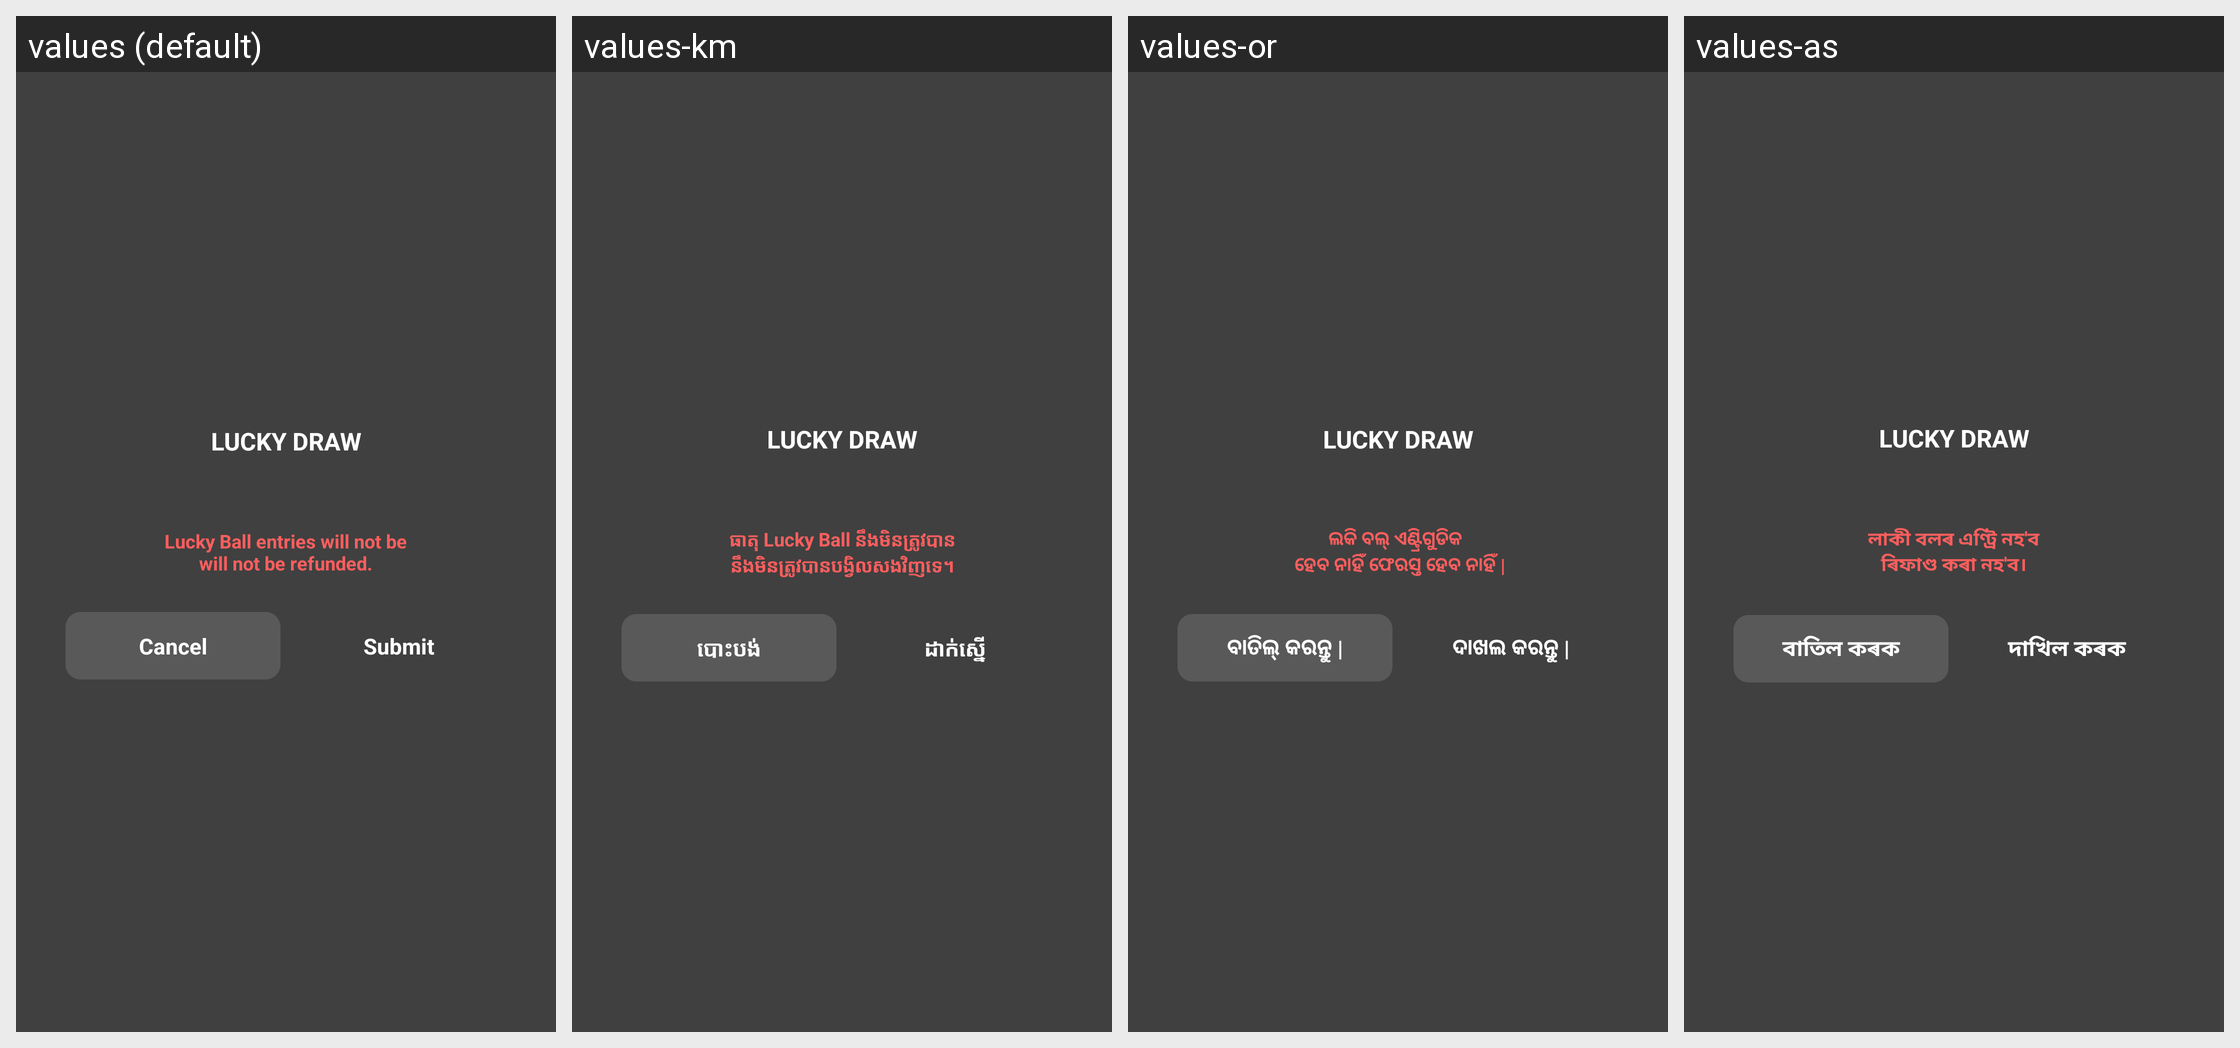

Strings drawn on this Android screen and how each of the app's shown locales translates them:
Android screen res/layout/activity_alert_lucky_draw_join.xml rendered under 4 locales, left to right: values (default), values-km, values-or, values-as. Device: Nexus 5 (rendered at 1080×1920; each locale shown at half size, 540×960, under a caption strip naming it); theme AppTheme.Translucent.
Other locales in the repository, not shown: values-af, values-am, values-ar, values-az, values-be, values-bg, values-bn, values-bs, values-ca, values-ceb, values-co, values-cs, values-cy, values-da, values-de, values-el, values-en, values-eo, values-es, values-et, values-eu, values-fa, values-fi, values-fr, values-fy, values-ga, values-gd, values-gl, values-gn, values-gu, values-ha, values-haw, values-he, values-hi, values-hmn, values-hr, values-ht, values-hu, values-hy, values-id, values-ig, values-is, values-it, values-ja, values-jw, values-ka, values-kk, values-kn, values-ko, values-ku, values-ky, values-lb, values-lo, values-lt, values-lv, values-mg, values-mi, values-mk, values-ml, values-mn, values-mr, values-ms, values-mt, values-my, values-ne, values-nl, values-no, values-ny, values-pa, values-pl, values-ps, values-pt, values-ro, values-ru, values-rw, values-sd, values-si, values-sk, values-sl, values-sm, values-sn, values-so, values-sq, values-sr, values-st, values-su, values-sv, values-sw, values-ta, values-te, values-tg, values-th, values-tk, values-tr, values-tt, values-ug, values-uk, values-ur, values-uz, values-vi, values-xh, values-yi, values-yo, values-zh-rCN, values-zh-rTW, values-zu.
Strings drawn on this screen, with the default value and each locale's value (text and hints the layout hard-codes, and strings that could not be matched under every locale, appear in the picture but are not listed):

word_lucky_draw_upper_en
  values: LUCKY DRAW
  values-km: LUCKY DRAW  [not translated; the default value is used]
  values-or: LUCKY DRAW  [not translated; the default value is used]
  values-as: LUCKY DRAW  [not translated; the default value is used]

msg_alert_lucky_draw_join_desc
  values: Lucky Ball entries will not be
      will not be refunded.
  values-km: ធាតុ Lucky Ball នឹងមិនត្រូវបាន
      នឹងមិនត្រូវបានបង្វិលសងវិញទេ។
  values-or: ଲକି ବଲ୍ ଏଣ୍ଟ୍ରିଗୁଡିକ 
       ହେବ ନାହିଁ ଫେରସ୍ତ ହେବ ନାହିଁ |
  values-as: লাকী বলৰ এণ্ট্ৰি নহ'ব
      ৰিফাণ্ড কৰা নহ'ব।

word_cancel
  values: Cancel
  values-km: បោះបង់
  values-or: ବାତିଲ୍ କରନ୍ତୁ |
  values-as: বাতিল কৰক

msg_join
  values: Submit
  values-km: ដាក់ស្នើ
  values-or: ଦାଖଲ କରନ୍ତୁ |
  values-as: দাখিল কৰক
